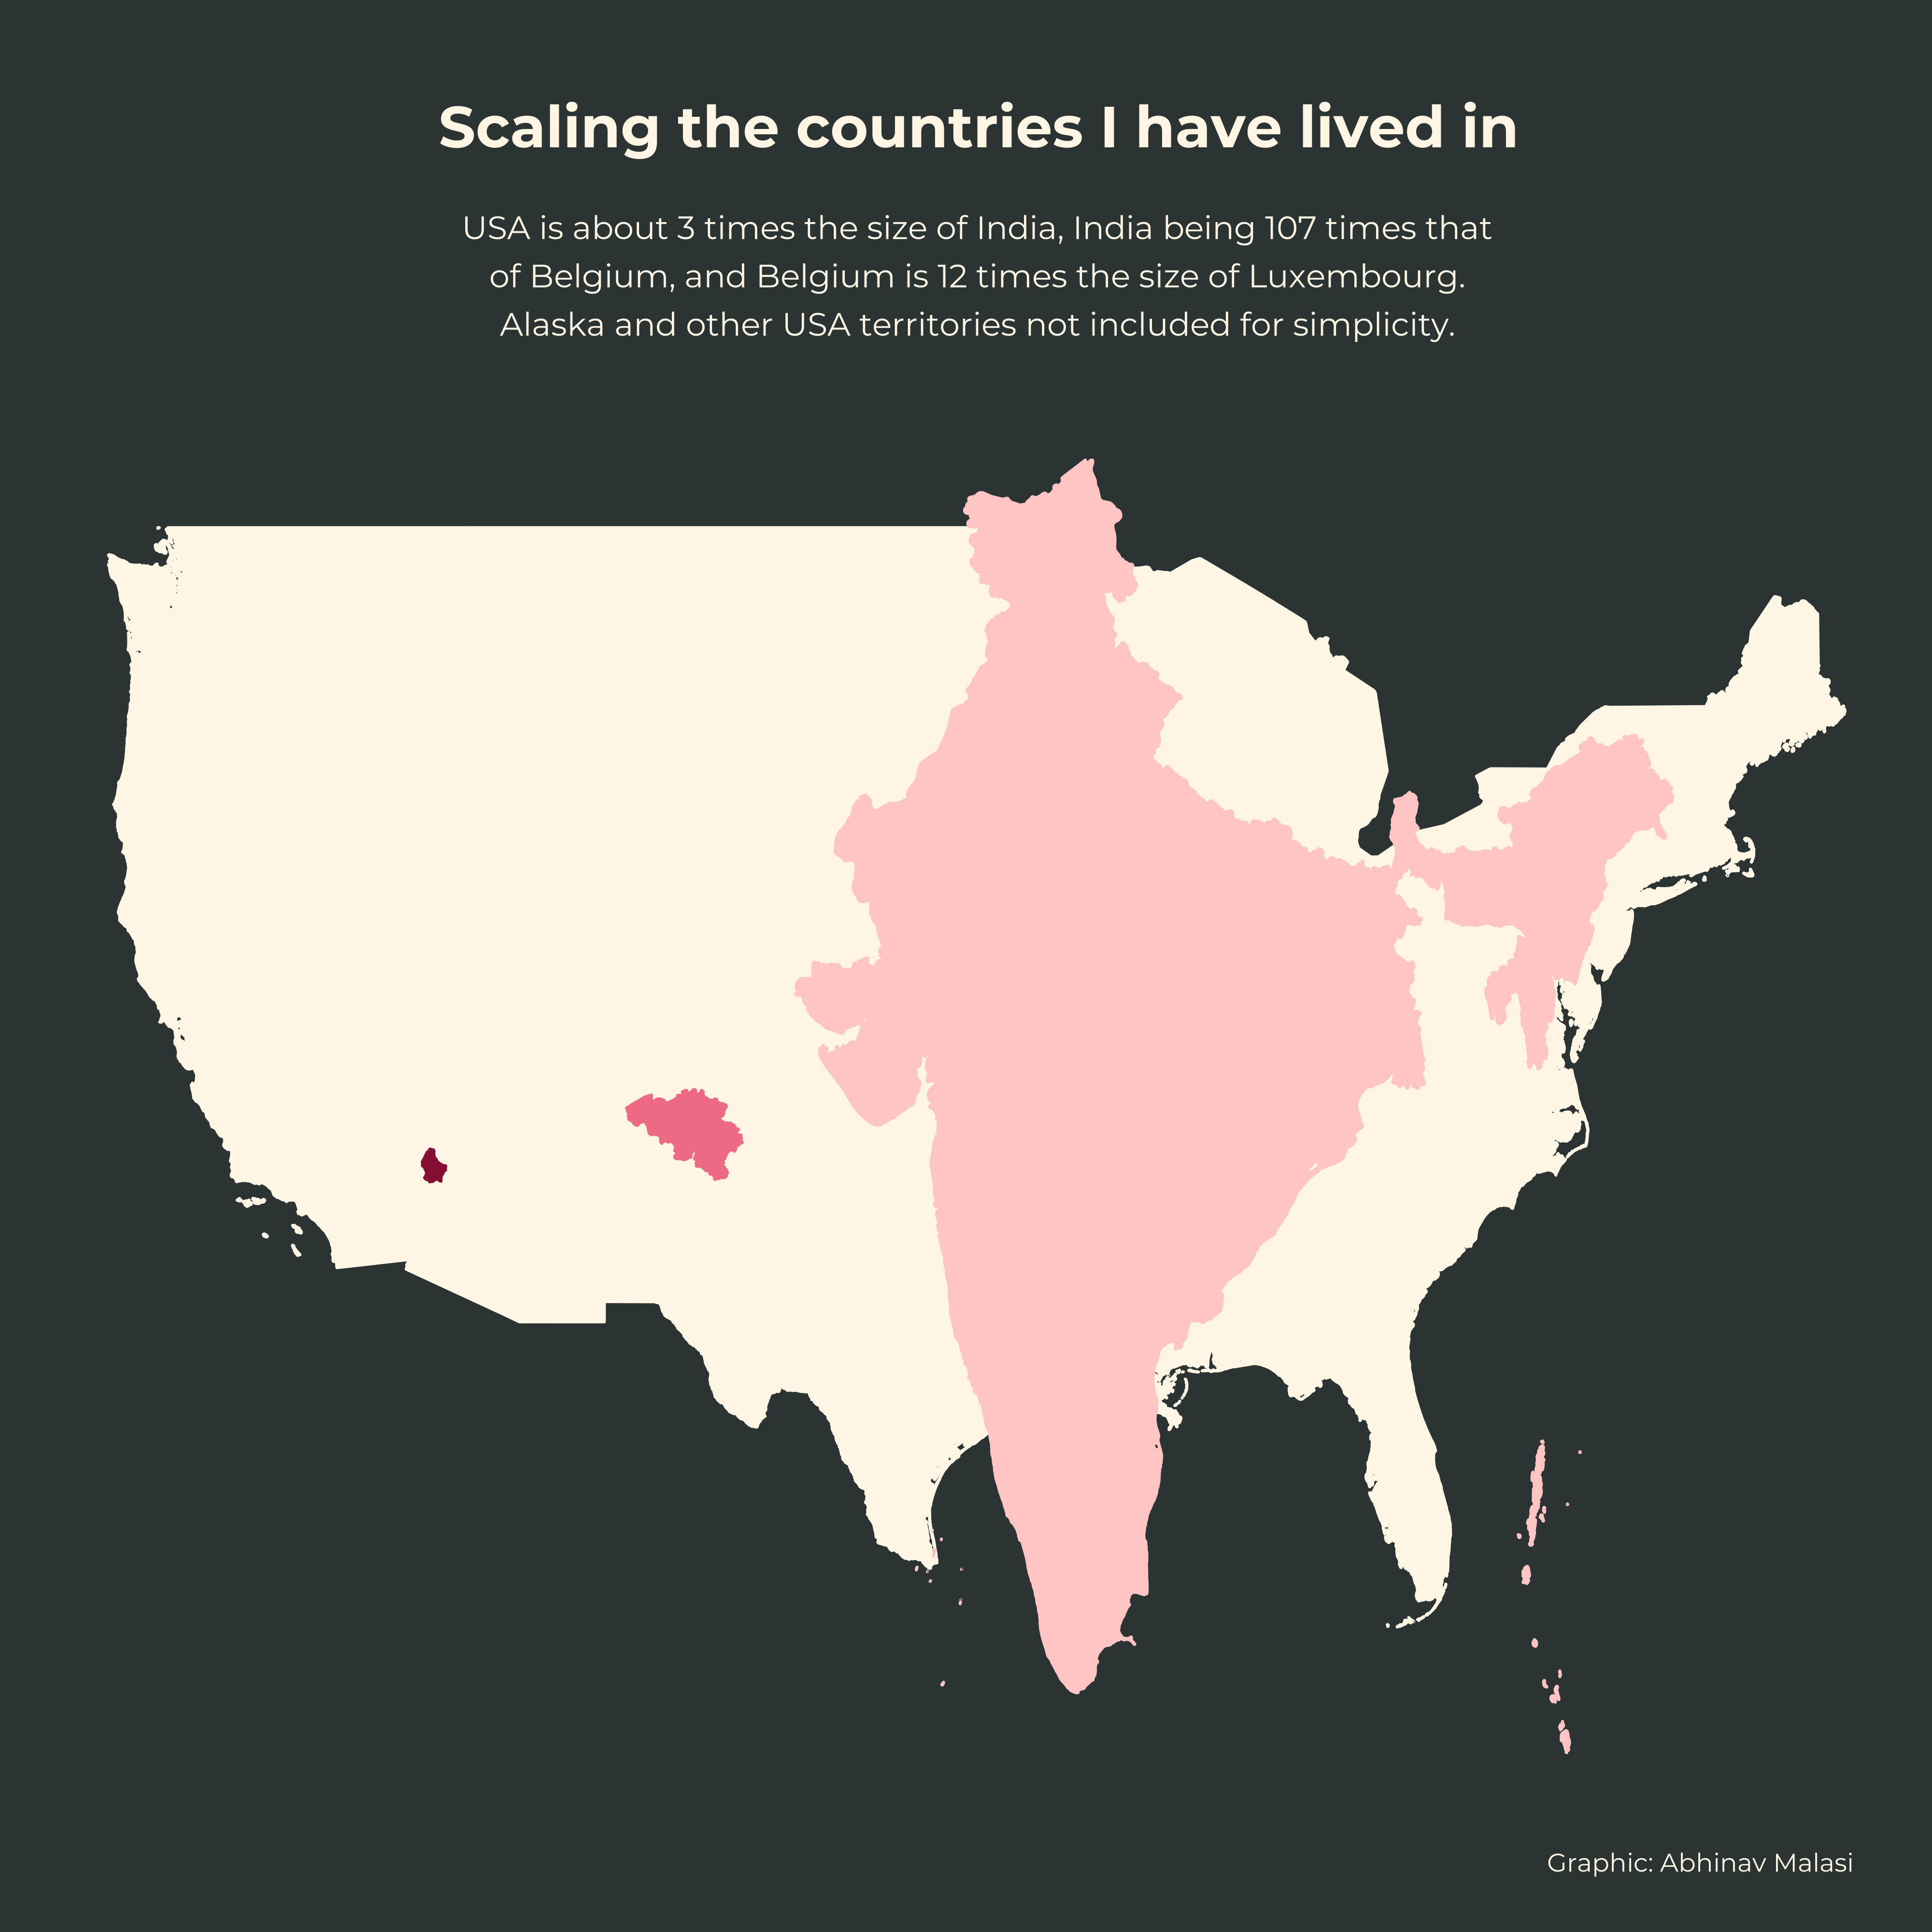

Here is the R script that generated this plot:
setwd("~/R/30DayMapChallenge/2022/12_scale")

library(tidyverse)
library(sf)
library(rnaturalearth)
library(showtext)

text = "Montserrat"
sysfonts::font_families_google()

sysfonts::font_add_google(text,text)

showtext_auto()

belgium <- ne_countries(scale = "large",type="countries",returnclass = "sf") %>% 
  filter(sovereignt == "Belgium") %>% 
  st_set_crs("WGS84")%>% 
  select(sovereignt) %>% 
  st_coordinates()%>% 
  as.data.frame()

luxembourg <- ne_countries(scale = "large",type="countries",returnclass = "sf") %>% 
  filter(sovereignt == "Luxembourg") %>% 
  st_set_crs("WGS84") %>% 
  select(sovereignt) %>% 
  st_coordinates()%>% 
  as.data.frame()

india <- ne_countries(scale = "large",type="countries",returnclass = "sf") %>% 
  filter(sovereignt == "India") %>% 
  st_set_crs("WGS84") %>% 
  select(sovereignt) %>% 
  st_coordinates()%>% 
  as.data.frame()


usa <- ne_countries(scale = "large",type="countries",returnclass = "sf") %>% 
  filter(sovereignt == "United States of America") %>% 
  st_set_crs("WGS84") %>% 
  select(sovereignt) %>% 
  st_coordinates() %>% 
  as.data.frame()

bg = "#2C3333"
txt_col = "#FFF5E4"
plot <- usa %>% 
  filter(-125<X, X<0,Y>20) %>% 
  ggplot()+geom_polygon(aes(X,Y,group=L2),fill="#FFF5E4",color="#FFF5E4") +
  geom_polygon(data=luxembourg,aes(X-120,Y-15),fill="#850E35",color="#850E35") +
  geom_polygon(data=belgium, aes(X-110,Y-15),fill="#EE6983",color="#EE6983") +
  geom_polygon(data=india, aes(X-170,Y+15,group=L2),fill="#FFC4C4",color="#FFC4C4") +
  xlab("") + ylab("") +
  labs(title = "Scaling the countries I have lived in",
       subtitle = "USA is about 3 times the size of India, India being 107 times that\nof Belgium, and Belgium is 12 times the size of Luxembourg.\nAlaska and other USA territories not included for simplicity.",
       caption = "Graphic: Abhinav Malasi")+
  theme(plot.background = element_rect(fill=bg, color=bg),
        panel.background = element_rect(fill=bg, color=bg),
        axis.text = element_blank(),
        panel.grid = element_blank(),
        axis.ticks = element_blank(),
        plot.margin = margin(t=20,b=20),
        plot.title = element_text(size = 90, face = "bold",hjust = .5, margin = margin(t=20,b=20)),
        plot.subtitle = element_text(size=50,lineheight = .3, hjust = .5,margin = margin(b=20)),
        plot.caption = element_text(size=40,hjust=.95),
        text = element_text(color=txt_col,family=text))

ggsave("scale.png", plot, width=10, height = 10, dpi = 400)


